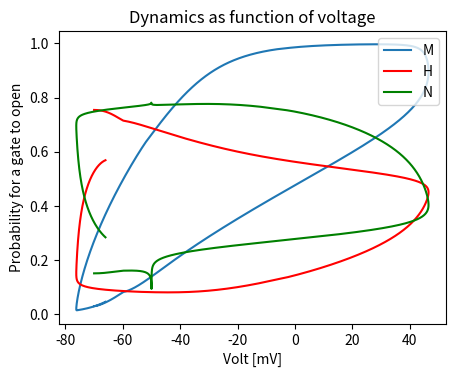

Python code for this plot:
import numpy as np
import math
import matplotlib.pyplot as plt


def HH(i_inj, time_tot, N_active=True, M_active=True, H_active=True):
    """This function emulates the Hodgkin-Huxley model and uses Euler's method for approximation. 
       input: - i_inj - the amplitude of the step current in nano Amper [nA]
              - time_tot - the total time of the expirament (only a certain precentage of the total time will
                have a step current)
       output: the function returns 5 vector of voltage, gatings M, H and N and a time vector (in that order)"""

    # Constants (rest potential, conductivity and electrochemical gradients of each ion and membrane capacitance)
    rest_potential = -70  # [mV]
    g_k = 36              # [mS/cm^2]
    g_Na = 120            # [mS/cm^2]
    g_l = 0.3             # [mS/cm^2]
    E_k = - 77            # [mV]
    E_Na = 50             # [mV]
    E_l = - 54.4          # [mV]
    Cm = 1                # [microF/cm^2]

    # Determine the percentage (from the total time) of time for the step current
    step_start_percent = 15
    step_stop_percent = 30

    # Determine the time interval and the length of the time vector
    DeltaT = 0.001
    samples = math.ceil(time_tot / DeltaT)

    # Create initial (and empty) vectors for the output
    time = np.arange(0, samples) * DeltaT  # time axis of the simulation
    V = np.zeros(samples)                  # voltage of the neuron
    M = np.zeros(samples)                  # activation variable for Na current
    H = np.zeros(samples)                  # inactivation variable for Na current
    N = np.zeros(samples)                  # activation variable for K current

    # Create the step current vector
    current_inj_vec = np.zeros(samples)
    np.put(current_inj_vec, np.arange(samples * (step_start_percent / 100),
                                  samples * (step_stop_percent / 100), 1, dtype=int), i_inj)

    # Set initial values for the vector
    V[0] = rest_potential
    M[0] = alphaM(V[0]) / (alphaM(V[0]) + betaM(V[0]))
    H[0] = alphaH(V[0]) / (alphaH(V[0]) + betaH(V[0]))
    N[0] = alphaN(V[0]) / (alphaN(V[0]) + betaN(V[0]))

    # The main for-loop that fills the output vectors
    for i in range(0, samples - 1):

        # Calculate the currents of the ions and leak current
        i_k = g_k*(V[i] - E_k)
        i_Na = g_Na*(V[i] - E_Na)
        i_l = g_l*(V[i] - E_l)

        # Checks for each of the gates if it's active. If not, it disregardes it by keeping it open
        if M_active:
            pass
        else:
            M[i] = 1

        if H_active:
            pass
        else:
            H[i] = 1

        if N_active:
            pass
        else:
            N[i] = 1

        # Calculate the new voltage value
        dvdt = (current_inj_vec[i] - i_Na*(M[i]**3)*H[i] - i_k*(N[i]**4) - i_l)/Cm
        V[i+1] = V[i] + dvdt*DeltaT

        # Now we can place the new voltage in Euler's equations of the variables
        # If one of the gates is not active, the calculation of it's new value is redundant
        M_new = M[i] + DeltaT * (alphaM(V[i]) * (1 - M[i]) - betaM(V[i]) * M[i])
        H_new = H[i] + DeltaT * (alphaH(V[i]) * (1 - H[i]) - betaH(V[i]) * H[i])
        N_new = N[i] + DeltaT * (alphaN(V[i]) * (1 - N[i]) - betaN(V[i]) * N[i])

        # Ensure the new values are within [0, 1] and update the values
        M[i+1] = min(max(M_new, 0), 1)
        H[i+1] = min(max(H_new, 0), 1)
        N[i+1] = min(max(N_new, 0), 1)

    return V, M, H, N, time, current_inj_vec


# Alpha & Beta functions that create the dynamic of the gates (N, M, H)
def alphaN(v):
    return (0.01*(v + 55))/(1 - np.exp((-(v + 50))/10))


def betaN(v):
    return 0.125*np.exp((-(v + 65))/80)


def alphaM(v):
    return (0.1*(v + 40))/(1 - np.exp((- (v + 40))/10))


def betaM(v):
    return 4*np.exp(-(v + 65)/18)


def alphaH(v):
    return 0.07*np.exp(-(v + 65)/20)


def betaH(v):
    return 1/(1 + np.exp(-(v + 35)/10))



def plot_potential(i_inj, time_tot, N_active, M_active, H_active, legend_txt):
    """The function plots returns a figure with a graph of the voltage as a function of time.
       input: - i_inj - the amplitude of the step current in nano Amper [nA]
              - time_tot - the total time of the expirament (only a certain precentage of the total time will
                have a step current)
              - legend_txt - a list of the i_inj, time_tot tuples for the legend"""
    
    [V, _, _, _, time, _] = HH(i_inj, time_tot, N_active, M_active, H_active)
    f = plt.figure(1, figsize=(5, 3.8))
    plt.plot(time, V)
    plt.title('Action potential voltage')
    # new_legend = str(i_inj) + '[nA], ' + str(time_tot) + '[msec]'
    # legend_txt.append(new_legend)
    plt.legend(legend_txt, loc='upper right')
    plt.xlabel('Time [msec]')
    plt.ylabel('Voltage [mV]')
    return f


def plot_dynamics(i_inj, time_tot, N_active=True, M_active=True, H_active=True):
    """The function returns a figure with a graph of the probability of each gate's opening (in range [0,1])
       as a function of time.
       input: - i_inj - the amplitude of the step current in nano Amper [nA]
              - time_tot - the total time of the expirament (only a certain precentage of the total time will
                have a step current)"""
    
    [V, M, H, N, time, step_current] = HH(i_inj, time_tot, N_active, M_active, H_active)
    f = plt.figure(2, figsize=(5, 3.8))
    plt.plot(time, M, time, H, 'r-', time, N, 'g-')
    plt.title('Dynamics of the 3 gating particles')
    plt.legend(['M', 'H', 'N'], loc='upper right')
    plt.xlabel('Time [msec]')
    plt.ylabel('Probability for a gate to open')
    return f


def plot_dynamics_by_volt(i_inj, time_tot):
    [V, M, H, N, time, step_current] = HH(i_inj, time_tot)
    f = plt.figure(3, figsize=(5, 3.8))
    plt.plot(V, M, V, H, 'r-', V, N, 'g-')
    plt.title('Dynamics as function of voltage')
    plt.legend(['M', 'H', 'N'], loc='upper right')
    plt.xlabel('Volt [mV]')
    plt.ylabel('Probability for a gate to open')
    return f


def plot_step_current(i_inj, time_tot, legend_txt):
    [V, M, H, N, time, step_current] = HH(i_inj, time_tot)
    f = plt.figure(4, figsize=(5, 3.8))
    plt.plot(time, step_current)
    plt.title('Step current')
    # new_legend = str(i_inj) + '[nA], ' + str(time_tot) + '[msec]'
    # legend_txt.append(new_legend)
    plt.legend(legend_txt, loc='upper right')
    plt.xlabel('Time [msec]')
    plt.ylabel('Current [nA]')
    return f


def is_action_potential(i_inj, time_tot, threshold=15):
    """The function returns a boolean value thats states if an action potential has occurred
       by comparing the maximum volage to a threshold"""
    
    [V, M, H, N, time, step_current] = HH(i_inj, time_tot)
    if V.max() >= threshold:
        return True
    else:
        return False
    

i_inj = 15
time_tot = 15

# plot_step_current(i_inj, time_tot, [])
# plt.show()
plot_dynamics_by_volt(i_inj, time_tot)
plt.show()
